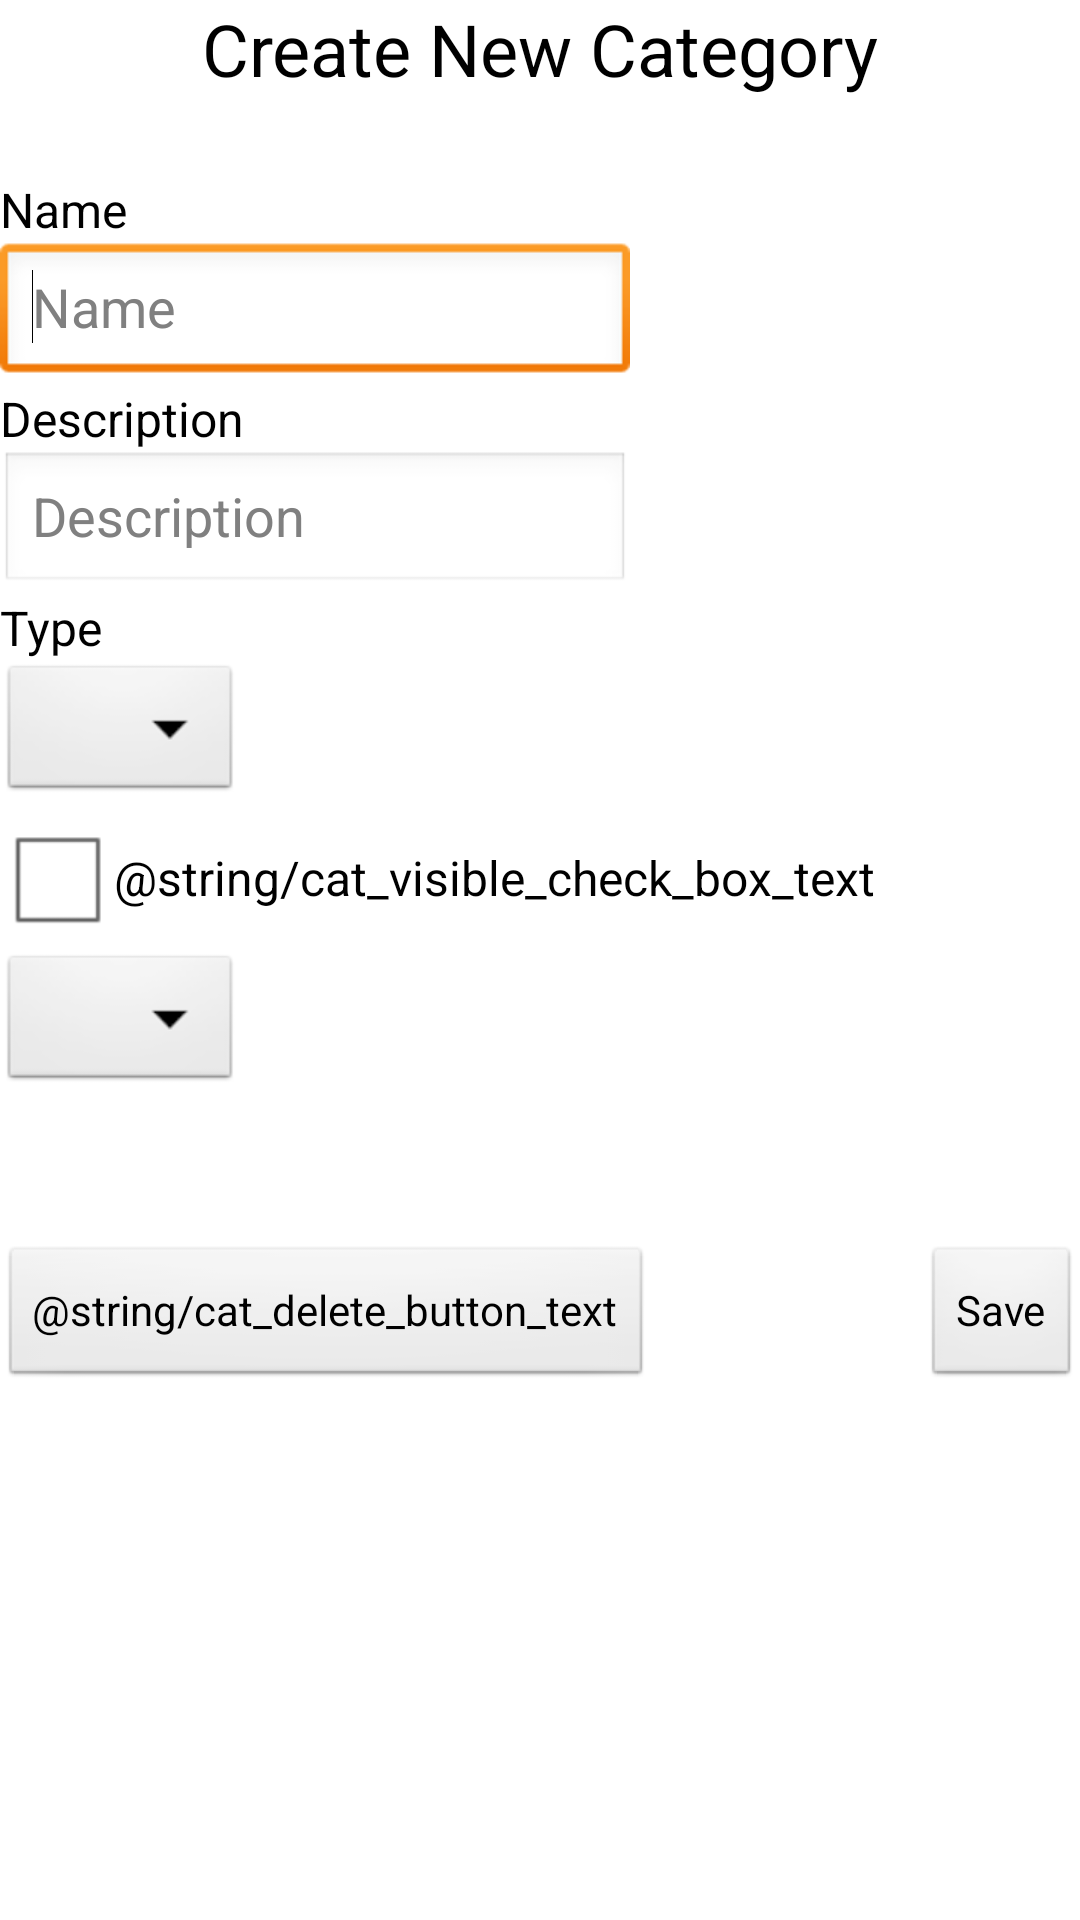

Layout XML and referenced resources for this Android screen:
<!-- AndroidManifest.xml: application theme AppTheme -->
<!-- res/layout/activity_add_edit_cat.xml -->
<?xml version="1.0" encoding="utf-8"?>

    <ScrollView xmlns:android="http://schemas.android.com/apk/res/android"
        android:id="@+id/scrollView1"
        android:layout_width="match_parent"
        android:layout_height="match_parent"
        android:layout_alignParentLeft="true"
        android:layout_below="@+id/cat_visible_check_box"
        android:layout_marginTop="12dp" >

        <RelativeLayout
            android:layout_width="match_parent"
            android:layout_height="463dp"
            android:orientation="vertical" >
            
            
            
    <EditText
        android:id="@+id/cat_edit_name"
        android:layout_width="wrap_content"
        android:layout_height="wrap_content"
        android:layout_alignParentLeft="true"
        android:layout_below="@+id/checkedTextView1"
        android:ems="10"
        android:hint="@string/text_view_cat_name_edit_text"
        android:inputType="textCapSentences" >

        <requestFocus />
    </EditText>

    <CheckedTextView
        android:id="@+id/checkedTextView2"
        android:layout_width="wrap_content"
        android:layout_height="wrap_content"
        android:layout_alignParentLeft="true"
        android:layout_below="@+id/cat_edit_name"
        android:text="@string/text_view_cat_description_text" />

    <EditText
        android:id="@+id/cat_edit_desc"
        android:layout_width="wrap_content"
        android:layout_height="wrap_content"
        android:layout_alignParentLeft="true"
        android:layout_below="@+id/checkedTextView2"
        android:ems="10"
        android:hint="@string/text_view_cat_description_text"
        android:inputType="textCapSentences" />

    <CheckedTextView
        android:id="@+id/checkedTextView3"
        android:layout_width="wrap_content"
        android:layout_height="wrap_content"
        android:layout_alignParentLeft="true"
        android:layout_below="@+id/cat_edit_desc"
        android:text="@string/text_view_cat_type_text" />

    <Spinner
        android:id="@+id/cat_type_spinner"
        android:layout_width="wrap_content"
        android:layout_height="wrap_content"
        android:layout_alignParentLeft="true"
        android:layout_below="@+id/checkedTextView3" />

    <Button
        android:id="@+id/cat_save_button"
        android:layout_width="wrap_content"
        android:layout_height="wrap_content"
        android:layout_alignParentBottom="true"
        android:layout_alignParentRight="true"
        android:onClick="mySaveCatButtonAction"
        android:text="@string/save_button_text" />

    <CheckedTextView
        android:id="@+id/checkedTextView1"
        android:layout_width="wrap_content"
        android:layout_height="wrap_content"
        android:layout_alignParentLeft="true"
        android:layout_alignParentTop="true"
        android:layout_marginTop="59dp"
        android:text="@string/text_view_cat_name_edit_text" />

    <CheckedTextView
        android:id="@+id/catNameOrNewCat"
        android:layout_width="wrap_content"
        android:layout_height="wrap_content"
        android:layout_alignParentTop="true"
        android:layout_centerHorizontal="true"
        android:text="@string/cat_name_or_edit_text"
        android:textSize="24sp" />

    <EditText
        android:id="@+id/cat_edit_id"
        android:visibility="gone"
        android:layout_width="wrap_content"
        android:layout_height="wrap_content"
        android:layout_alignBaseline="@+id/cat_edit_name"
        android:layout_alignBottom="@+id/cat_edit_name"
        android:layout_toRightOf="@+id/catNameOrNewCat"
        android:ems="10"
        android:hint="@string/text_view_cat_id_text"
        android:inputType="number" />

    <CheckedTextView
        android:id="@+id/item_edit_title_textview"
        android:visibility="gone"
        android:layout_width="wrap_content"
        android:layout_height="wrap_content"
        android:layout_alignBottom="@+id/checkedTextView1"
        android:layout_toRightOf="@+id/catNameOrNewCat"
        android:text="@string/text_view_cat_id_text"
        android:textAppearance="?android:attr/textAppearanceMedium" />

    <CheckBox
        android:id="@+id/cat_visible_check_box"
        android:layout_width="wrap_content"
        android:layout_height="wrap_content"
        android:layout_alignParentLeft="true"
        android:layout_below="@+id/cat_type_spinner"
        android:text="@string/cat_visible_check_box_text" />

    <Button
        android:id="@+id/category_delete_button"
        android:layout_width="wrap_content"
        android:layout_height="wrap_content"
        android:layout_alignParentBottom="true"
        android:layout_alignParentLeft="true"
        android:onClick="myDeleteCatButtonAction"
        android:text="@string/cat_delete_button_text" />

    <Spinner
        android:id="@+id/category_edit_filter_spinner"
        android:layout_width="wrap_content"
        android:layout_height="wrap_content"
        android:layout_alignParentLeft="true"
        android:layout_below="@+id/cat_visible_check_box" />

        </RelativeLayout>
    </ScrollView>
<!-- resources referenced by this layout -->
<resources>
  <string name="cat_name_or_edit_text">Create New Category</string>
  <string name="save_button_text">Save</string>
  <string name="text_view_cat_description_text">Description</string>
  <string name="text_view_cat_id_text">ID</string>
  <string name="text_view_cat_name_edit_text">Name</string>
  <string name="text_view_cat_type_text">Type</string>
  <style name="AppTheme" parent="android:Theme.Light" />
</resources>
